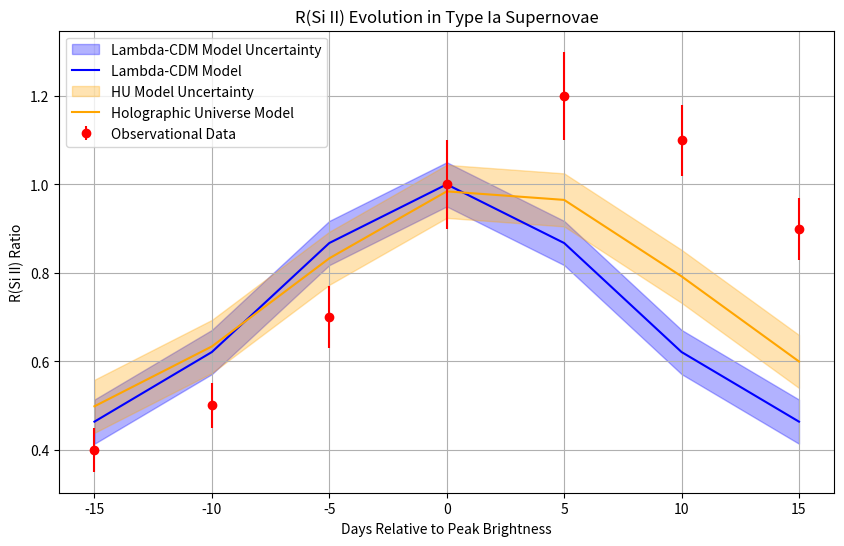

This chart was generated by the following Python code:
import matplotlib.pyplot as plt
import numpy as np

# Observational data for R(Si II) ratios at various epochs
epochs = np.array([-15, -10, -5, 0, 5, 10, 15])  # Days relative to peak brightness
R_SiII_observed = np.array([0.4, 0.5, 0.7, 1.0, 1.2, 1.1, 0.9])  # Observed R(Si II) values
R_SiII_err = np.array([0.05, 0.05, 0.07, 0.1, 0.1, 0.08, 0.07])  # Uncertainty in observed values

# Lambda-CDM model predictions for R(Si II) evolution
R_SiII_model = 0.4 + 0.6 * np.exp(-((epochs) / 10)**2)  # Example Gaussian-shaped evolution
R_SiII_model_err = 0.05  # Uncertainty in Lambda-CDM model predictions

# Holographic Universe (HU) model predictions for R(Si II) evolution
R_SiII_HU_model = 0.42 + 0.58 * np.exp(-((epochs - 2) / 12)**2)  # Slightly shifted Gaussian evolution
R_SiII_HU_model_err = 0.06  # Uncertainty in HU model predictions

# Calculate upper and lower bounds for the Lambda-CDM model predictions
R_SiII_model_upper = R_SiII_model + R_SiII_model_err
R_SiII_model_lower = R_SiII_model - R_SiII_model_err

# Calculate upper and lower bounds for the HU model predictions
R_SiII_HU_model_upper = R_SiII_HU_model + R_SiII_HU_model_err
R_SiII_HU_model_lower = R_SiII_HU_model - R_SiII_HU_model_err

# Plotting
plt.figure(figsize=(10, 6))

# Lambda-CDM model curve with error band
plt.fill_between(
    epochs, R_SiII_model_lower, R_SiII_model_upper, color="blue", alpha=0.3, label="Lambda-CDM Model Uncertainty"
)
plt.plot(epochs, R_SiII_model, label="Lambda-CDM Model", color="blue")

# Holographic Universe model curve with error band
plt.fill_between(
    epochs, R_SiII_HU_model_lower, R_SiII_HU_model_upper, color="orange", alpha=0.3, label="HU Model Uncertainty"
)
plt.plot(epochs, R_SiII_HU_model, label="Holographic Universe Model", color="orange")

# Observational data with error bars
plt.errorbar(epochs, R_SiII_observed, yerr=R_SiII_err, fmt='o', color='red', label="Observational Data")

# Title and axis labels
plt.title("R(Si II) Evolution in Type Ia Supernovae")
plt.xlabel("Days Relative to Peak Brightness")
plt.ylabel("R(Si II) Ratio")

# Add legend and grid
plt.legend(loc="upper left")
plt.grid(True)

# Show plot
plt.show()
